Image classification data set "cropped_belgiumts" (Yimeng000/ITCS352_DL_Project on GitHub). Class labels (10): blue circles, diamonds, forbidden, rectangles down, rectangles up, red blue circles, red circles, reversed triangle, squares, triangles.

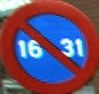
Label: red blue circles

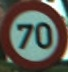
Label: red circles

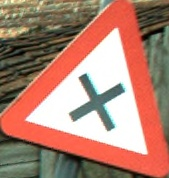
Label: triangles

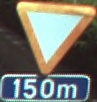
Label: reversed triangle

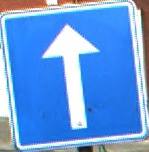
Label: squares

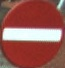
Label: forbidden
